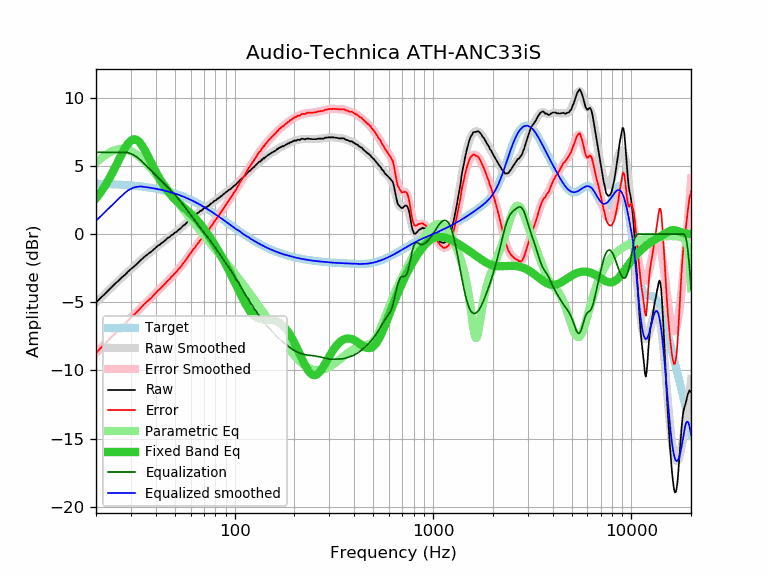

Values plotted in this chart, from the file beside it:
frequency, raw, error, smoothed, error_smoothed, equalization, parametric_eq, equalized_raw, equalized_smoothed, target
20, -5.04, -8.73, -5.02, -8.72, 6.00, 2.63, 0.96, 0.98, 3.70
21, -4.71, -8.40, -4.72, -8.41, 6.00, 3.02, 1.29, 1.28, 3.69
22, -4.44, -8.12, -4.43, -8.11, 6.00, 3.45, 1.56, 1.57, 3.68
23, -4.16, -7.83, -4.16, -7.83, 6.00, 3.91, 1.84, 1.84, 3.67
24, -3.89, -7.54, -3.90, -7.55, 6.00, 4.40, 2.11, 2.10, 3.66
25, -3.63, -7.27, -3.65, -7.29, 6.00, 4.91, 2.37, 2.35, 3.65
26, -3.42, -7.05, -3.41, -7.04, 6.00, 5.41, 2.58, 2.59, 3.63
27, -3.18, -6.79, -3.18, -6.80, 6.00, 5.89, 2.82, 2.82, 3.62
28, -2.99, -6.59, -2.97, -6.57, 6.00, 6.31, 3.01, 3.03, 3.60
29, -2.76, -6.34, -2.77, -6.35, 5.97, 6.65, 3.21, 3.20, 3.59
30, -2.57, -6.13, -2.57, -6.14, 5.90, 6.87, 3.33, 3.33, 3.57
31, -2.40, -5.95, -2.38, -5.93, 5.79, 6.96, 3.40, 3.41, 3.55
32, -2.22, -5.75, -2.20, -5.73, 5.66, 6.92, 3.45, 3.46, 3.53
33, -2.03, -5.54, -2.03, -5.53, 5.51, 6.77, 3.49, 3.49, 3.51
34, -1.85, -5.33, -1.86, -5.35, 5.35, 6.53, 3.50, 3.49, 3.49
35, -1.68, -5.14, -1.70, -5.16, 5.16, 6.23, 3.49, 3.46, 3.46
36, -1.54, -4.98, -1.55, -4.99, 4.99, 5.90, 3.45, 3.44, 3.44
37, -1.41, -4.82, -1.40, -4.81, 4.81, 5.56, 3.41, 3.41, 3.41
38, -1.29, -4.67, -1.26, -4.65, 4.65, 5.22, 3.36, 3.39, 3.39
39, -1.14, -4.49, -1.13, -4.49, 4.49, 4.89, 3.35, 3.36, 3.36
40, -0.99, -4.32, -1.00, -4.33, 4.33, 4.58, 3.34, 3.33, 3.33
41, -0.86, -4.15, -0.88, -4.17, 4.17, 4.29, 3.32, 3.30, 3.30
42, -0.77, -4.03, -0.75, -4.02, 4.02, 4.02, 3.25, 3.27, 3.27
43, -0.64, -3.87, -0.64, -3.87, 3.87, 3.77, 3.23, 3.23, 3.23
44, -0.54, -3.74, -0.52, -3.72, 3.72, 3.55, 3.19, 3.20, 3.20
45, -0.42, -3.58, -0.41, -3.58, 3.58, 3.34, 3.16, 3.16, 3.16
46, -0.29, -3.41, -0.31, -3.43, 3.43, 3.15, 3.15, 3.13, 3.13
47, -0.22, -3.31, -0.20, -3.29, 3.29, 2.98, 3.08, 3.09, 3.09
48, -0.08, -3.13, -0.10, -3.15, 3.15, 2.82, 3.08, 3.05, 3.05
49, -0.02, -3.03, -0.00, -3.01, 3.01, 2.67, 3.00, 3.01, 3.01
50, 0.11, -2.86, 0.10, -2.88, 2.88, 2.54, 2.99, 2.97, 2.97
51, 0.17, -2.76, 0.19, -2.74, 2.74, 2.42, 2.91, 2.93, 2.93
52, 0.30, -2.58, 0.29, -2.60, 2.60, 2.30, 2.90, 2.89, 2.89
53, 0.37, -2.47, 0.39, -2.45, 2.45, 2.19, 2.82, 2.84, 2.84
54, 0.48, -2.32, 0.49, -2.31, 2.31, 2.09, 2.79, 2.80, 2.80
55, 0.61, -2.14, 0.60, -2.16, 2.16, 1.99, 2.77, 2.75, 2.75
56, 0.68, -2.02, 0.70, -2.00, 2.00, 1.89, 2.69, 2.71, 2.71
57, 0.79, -1.87, 0.81, -1.85, 1.85, 1.79, 2.64, 2.66, 2.66
58, 0.92, -1.69, 0.91, -1.70, 1.70, 1.70, 2.62, 2.61, 2.61
59, 1.02, -1.54, 1.02, -1.55, 1.55, 1.60, 2.57, 2.56, 2.56
60, 1.13, -1.38, 1.12, -1.40, 1.40, 1.50, 2.53, 2.51, 2.51
61, 1.21, -1.25, 1.21, -1.25, 1.25, 1.40, 2.47, 2.46, 2.46
62, 1.32, -1.09, 1.30, -1.11, 1.11, 1.30, 2.44, 2.41, 2.41
63, 1.35, -1.01, 1.39, -0.98, 0.98, 1.19, 2.33, 2.36, 2.36
64, 1.47, -0.84, 1.47, -0.85, 0.85, 1.09, 2.32, 2.31, 2.31
65, 1.54, -0.72, 1.54, -0.72, 0.72, 0.98, 2.26, 2.26, 2.26
66, 1.60, -0.60, 1.61, -0.59, 0.59, 0.86, 2.20, 2.21, 2.21
67, 1.70, -0.45, 1.68, -0.47, 0.47, 0.75, 2.17, 2.15, 2.15
68, 1.72, -0.38, 1.75, -0.35, 0.35, 0.63, 2.08, 2.10, 2.10
69, 1.81, -0.23, 1.81, -0.24, 0.24, 0.51, 2.05, 2.05, 2.05
70, 1.90, -0.09, 1.87, -0.12, 0.12, 0.39, 2.03, 1.99, 1.99
71, 1.92, -0.02, 1.93, -0.01, 0.01, 0.26, 1.93, 1.94, 1.94
72, 1.98, 0.10, 1.99, 0.10, -0.10, 0.14, 1.88, 1.88, 1.88
73, 2.02, 0.19, 2.04, 0.21, -0.21, 0.01, 1.81, 1.83, 1.83
74, 2.08, 0.31, 2.10, 0.33, -0.33, -0.11, 1.75, 1.78, 1.78
75, 2.16, 0.44, 2.17, 0.44, -0.44, -0.24, 1.72, 1.72, 1.72
76, 2.24, 0.58, 2.23, 0.56, -0.56, -0.37, 1.68, 1.67, 1.67
77, 2.28, 0.67, 2.29, 0.68, -0.68, -0.49, 1.61, 1.61, 1.61
78, 2.35, 0.79, 2.35, 0.79, -0.79, -0.62, 1.56, 1.56, 1.56
79, 2.43, 0.93, 2.41, 0.91, -0.91, -0.75, 1.53, 1.50, 1.50
... 553 more rows
